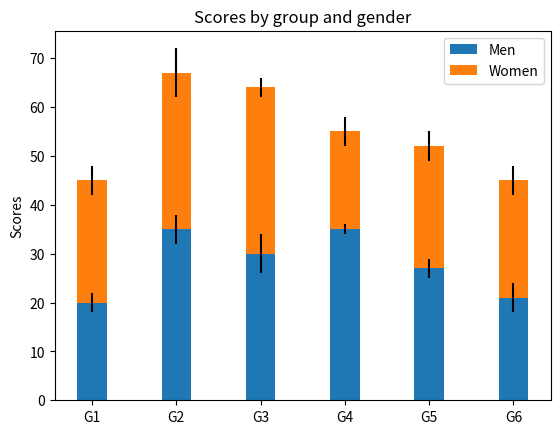

Python code for this plot:
import numpy as np
import matplotlib.pyplot as plt


labels = ['G1', 'G2', 'G3', 'G4', 'G5', 'G6']
men_means = [20, 35, 30, 35, 27, 21]
women_means = [25, 32, 34, 20, 25, 24]
men_std = [2, 3, 4, 1, 2, 3]
women_std = [3, 5, 2, 3, 3, 3]
width = 0.35       # the width of the bars: can also be len(x) sequence

fig, ax = plt.subplots()

ax.bar(labels, men_means, width, yerr=men_std, label='Men')
ax.bar(labels, women_means, width, yerr=women_std, bottom=men_means,
       label='Women')

ax.set_ylabel('Scores')
ax.set_title('Scores by group and gender')
ax.legend()

plt.show()
